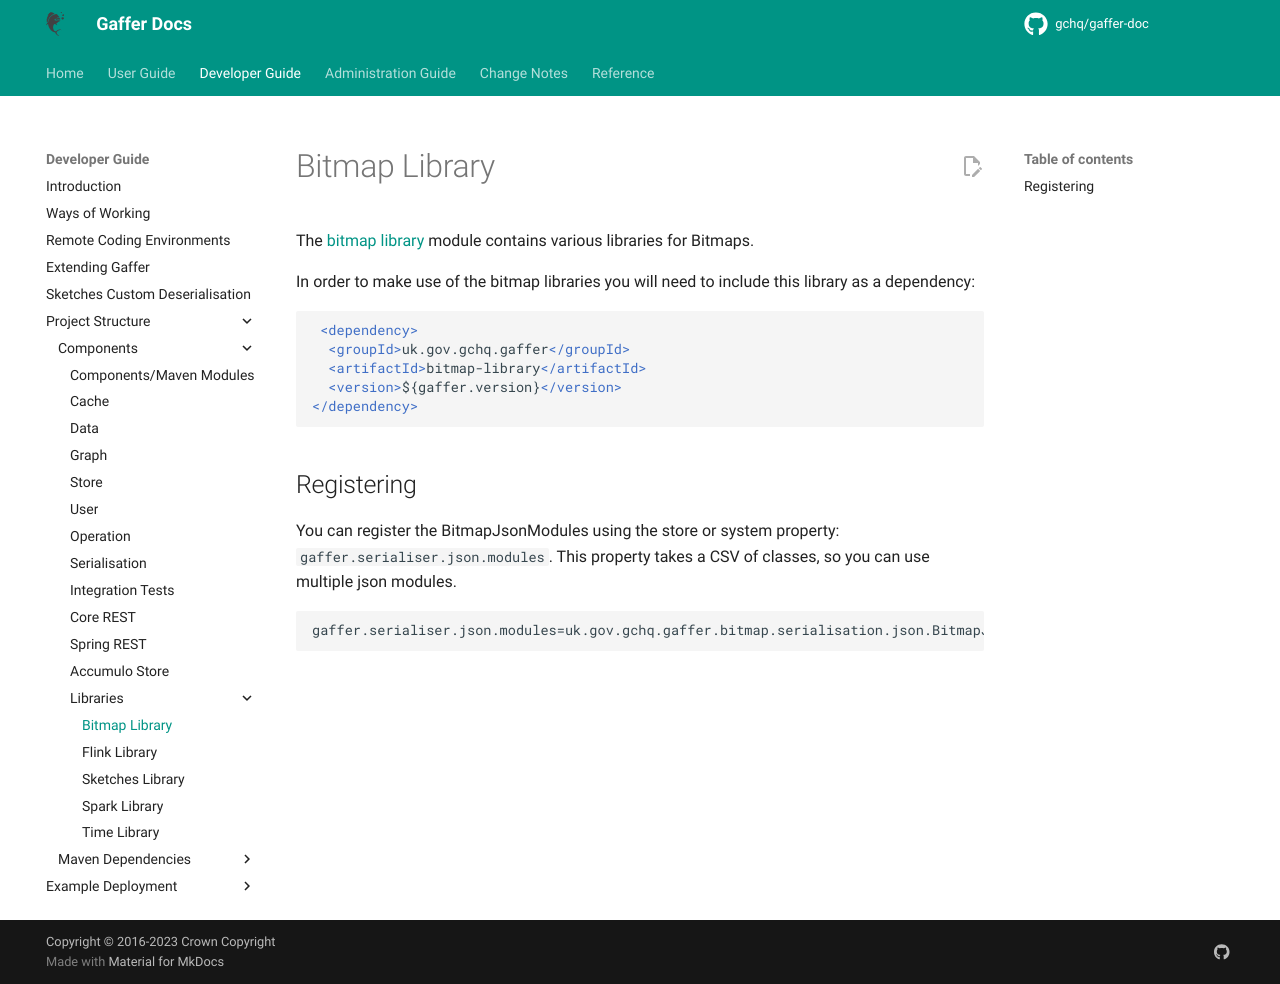

repository: gchq/gaffer-doc · page: 2.3.1/development-guide/project-structure/components/libraries/bitmap.html · generator: mkdocs

# Bitmap Library

The [bitmap library](https://github.com/gchq/Gaffer/tree/master/library/bitmap-library) module contains various libraries for Bitmaps.

In order to make use of the bitmap libraries you will need to include this library as a dependency:
```xml
 <dependency>
  <groupId>uk.gov.gchq.gaffer</groupId>
  <artifactId>bitmap-library</artifactId>
  <version>${gaffer.version}</version>
</dependency>
```

## Registering

You can register the BitmapJsonModules using the store or system property: `gaffer.serialiser.json.modules`. This property takes a CSV of classes, so you can use multiple json modules.

```
gaffer.serialiser.json.modules=uk.gov.gchq.gaffer.bitmap.serialisation.json.BitmapJsonModules
```
